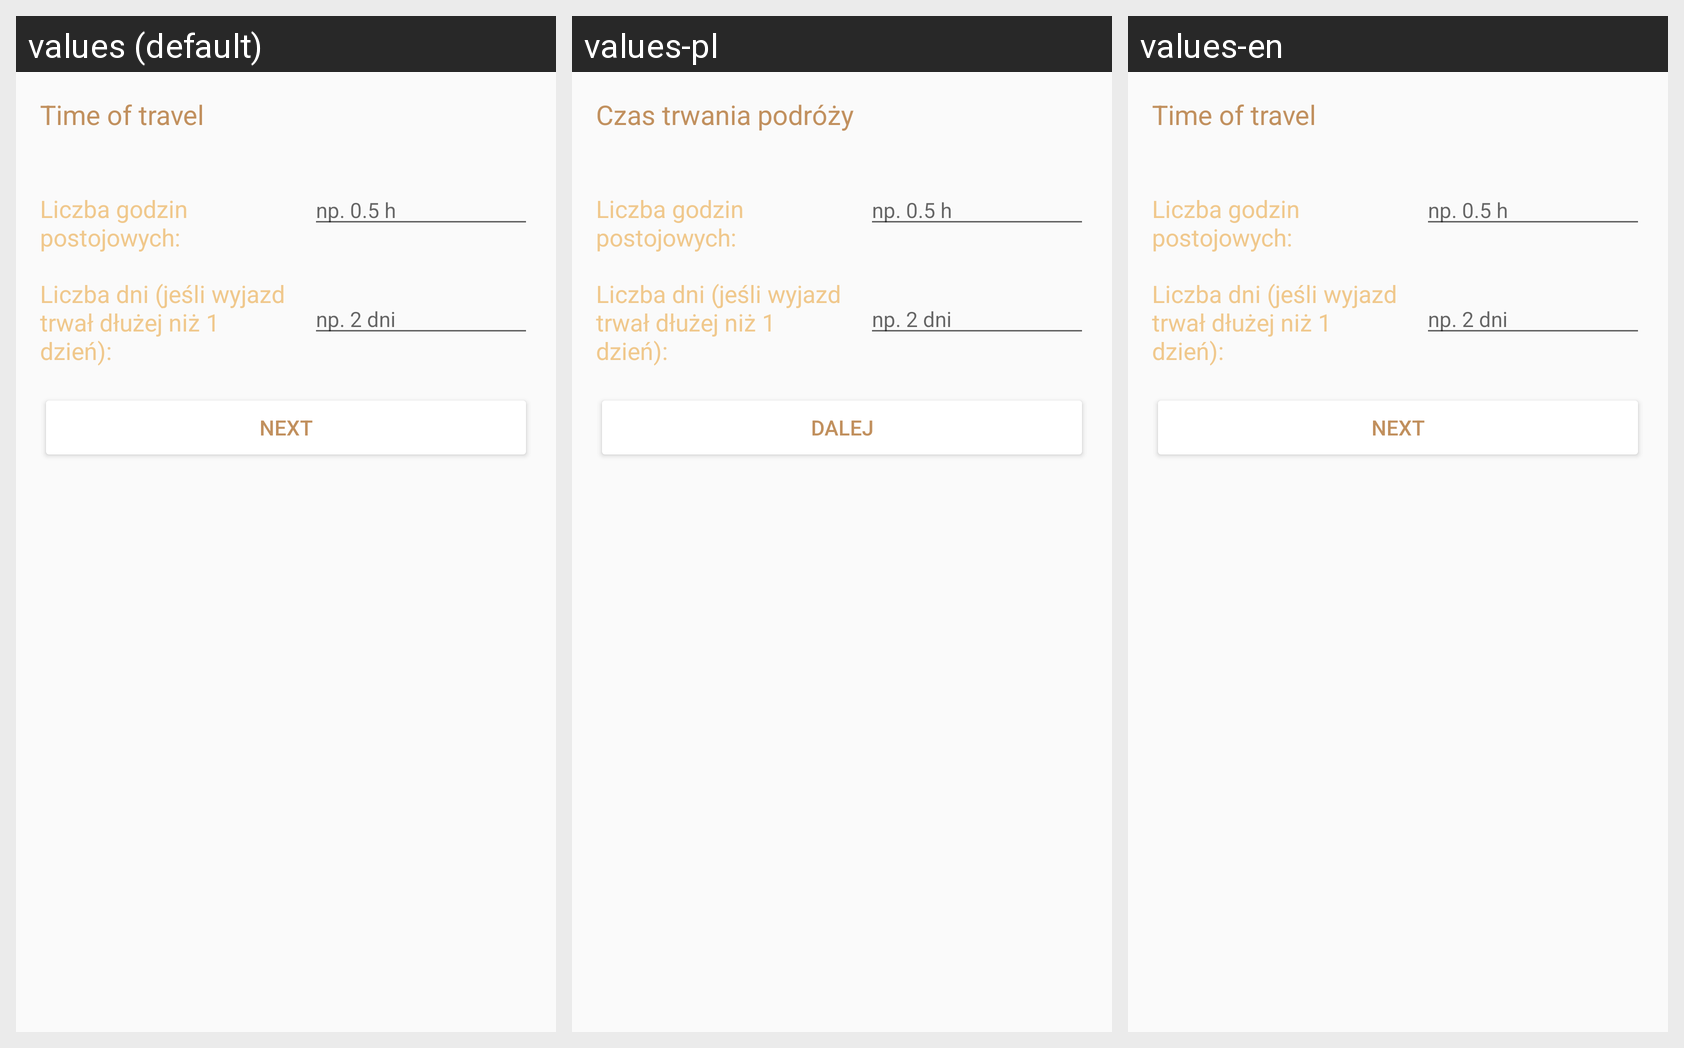

For this localized Android screen grid, give each drawn string resource with its value in every locale shown.
Android screen res/layout/fragment_time_of_travel.xml rendered under 3 locales, left to right: values (default), values-pl, values-en. Device: Nexus 5 (rendered at 1080×1920; each locale shown at half size, 540×960, under a caption strip naming it); theme AppTheme.
Strings drawn on this screen, with the default value and each locale's value (text and hints the layout hard-codes, and strings that could not be matched under every locale, appear in the picture but are not listed):

frag_time_of_travel_time
  values: Time of travel
  values-pl: Czas trwania podróży
  values-en: Time of travel

next
  values: Next
  values-pl: Dalej
  values-en: Next
